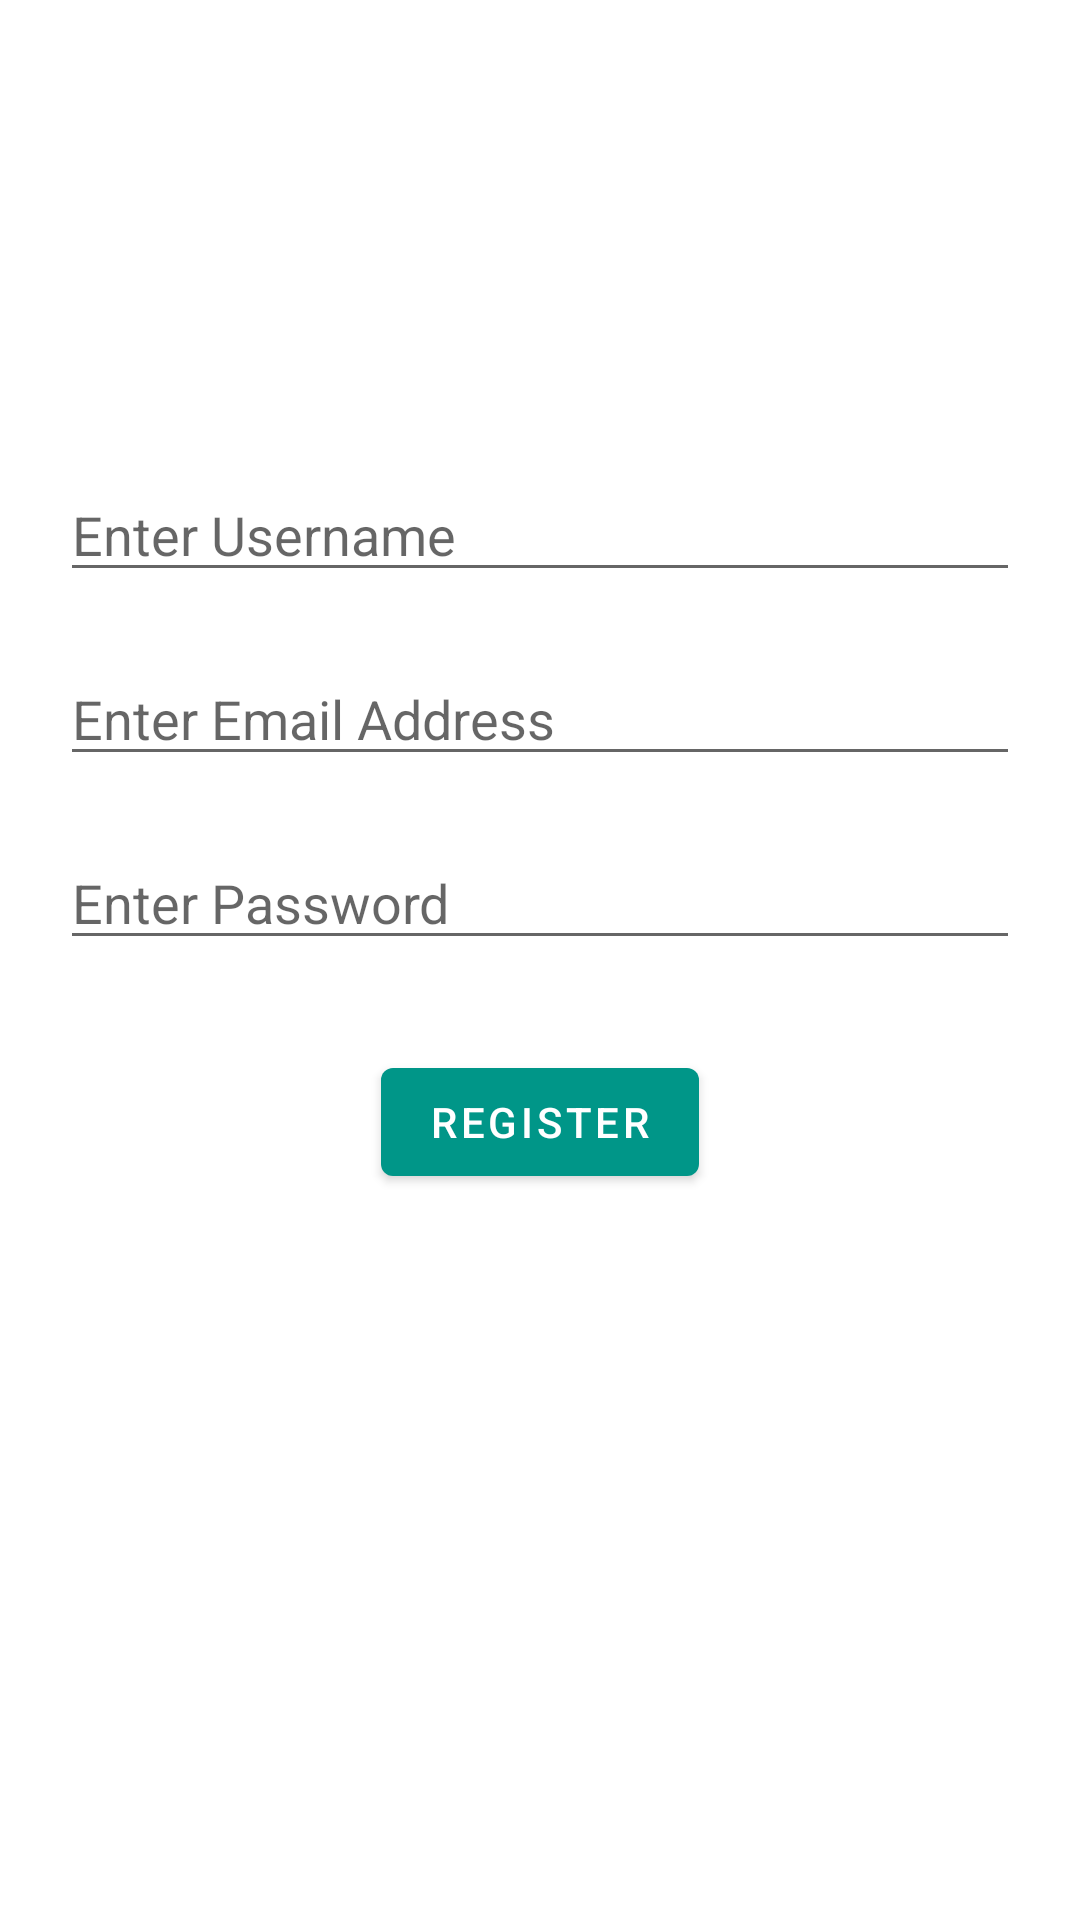

Reconstruct the res/layout file that produces this screen, plus the resources it refers to.
<!-- AndroidManifest.xml: application theme Theme.StudentNetworkingApp -->
<!-- res/layout/activity_register.xml -->
<?xml version="1.0" encoding="utf-8"?>
<androidx.constraintlayout.widget.ConstraintLayout
    xmlns:android="http://schemas.android.com/apk/res/android"
    xmlns:app="http://schemas.android.com/apk/res-auto"
    xmlns:tools="http://schemas.android.com/tools"
    android:layout_width="match_parent"
    android:layout_height="match_parent">

    <EditText
        android:id="@+id/username_register"
        android:layout_width="0dp"
        android:layout_height="wrap_content"
        android:layout_marginStart="20dp"
        android:layout_marginTop="156dp"
        android:layout_marginEnd="20dp"
        android:ems="10"
        android:hint="@string/enter_username"
        android:inputType="textPersonName"
        app:layout_constraintEnd_toEndOf="parent"
        app:layout_constraintStart_toStartOf="parent"
        app:layout_constraintTop_toTopOf="parent" />

    <EditText
        android:id="@+id/email_register"
        android:layout_width="0dp"
        android:layout_height="wrap_content"
        android:layout_marginStart="20dp"
        android:layout_marginTop="20dp"
        android:layout_marginEnd="20dp"
        android:ems="10"
        android:hint="@string/enter_email"
        android:inputType="textPersonName"
        app:layout_constraintEnd_toEndOf="parent"
        app:layout_constraintStart_toStartOf="parent"
        app:layout_constraintTop_toBottomOf="@+id/username_register" />

    <EditText
        android:id="@+id/password_register"
        android:layout_width="0dp"
        android:layout_height="wrap_content"
        android:layout_marginStart="20dp"
        android:layout_marginTop="20dp"
        android:layout_marginEnd="20dp"
        android:ems="10"
        android:hint="@string/enter_password"
        android:inputType="textPassword"
        app:layout_constraintEnd_toEndOf="parent"
        app:layout_constraintStart_toStartOf="parent"
        app:layout_constraintTop_toBottomOf="@+id/email_register" />

    <Button
        android:id="@+id/register_btn"
        android:layout_width="wrap_content"
        android:layout_height="wrap_content"
        android:layout_marginStart="20dp"
        android:layout_marginTop="30dp"
        android:layout_marginEnd="20dp"
        android:text="Register"
        app:layout_constraintEnd_toEndOf="parent"
        app:layout_constraintStart_toStartOf="parent"
        app:layout_constraintTop_toBottomOf="@+id/password_register" />
</androidx.constraintlayout.widget.ConstraintLayout>
<!-- resources referenced by this layout -->
<resources>
  <string name="enter_email">Enter Email Address</string>
  <string name="enter_password">Enter Password</string>
  <string name="enter_username">Enter Username</string>
  <style name="Theme.StudentNetworkingApp" parent="Theme.MaterialComponents.DayNight.DarkActionBar">
          
          <item name="colorPrimary">@color/colorPrimary</item>
          <item name="colorPrimaryVariant">@color/colorPrimaryDark</item>
          <item name="colorOnPrimary">@color/white</item>
          
          <item name="colorSecondary">@color/colorAccent</item>
          <item name="colorSecondaryVariant">@color/colorPrimaryDark</item>
          <item name="colorOnSecondary">@color/black</item>
          
          <item name="android:statusBarColor" tools:targetApi="l">?attr/colorPrimaryVariant</item>
          
      </style>
  <color name="colorPrimary">#009688</color>
  <color name="colorPrimaryDark">#00796B</color>
  <color name="white">#FFFFFFFF</color>
  <color name="colorAccent">#80CBC4</color>
  <color name="black">#FF000000</color>
</resources>
